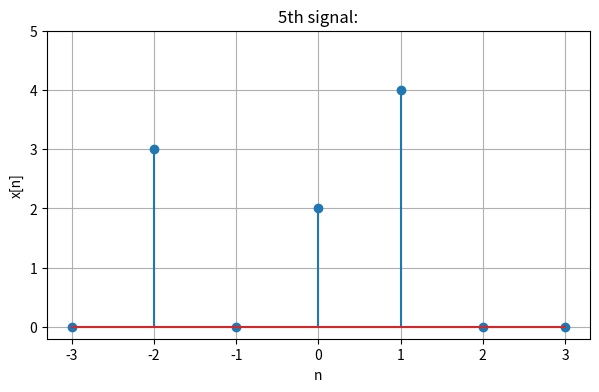

Source code (Python):
import numpy as np
import matplotlib.pyplot as plt

def delta(n):
 return np.where(n == 0, 1, 0)

n = np.arange(-3, 4)
x = 2*delta(n) + 4*delta(n-1) + 3*delta(n+2)

plt.figure(figsize=(7,4))
plt.stem(n, x)
plt.title("5th signal:")
plt.xlabel("n")
plt.ylabel("x[n]")
plt.xticks(np.arange(-3, 4, 1))
plt.yticks(np.arange(0, 6, 1))
plt.grid(True)
plt.show()
